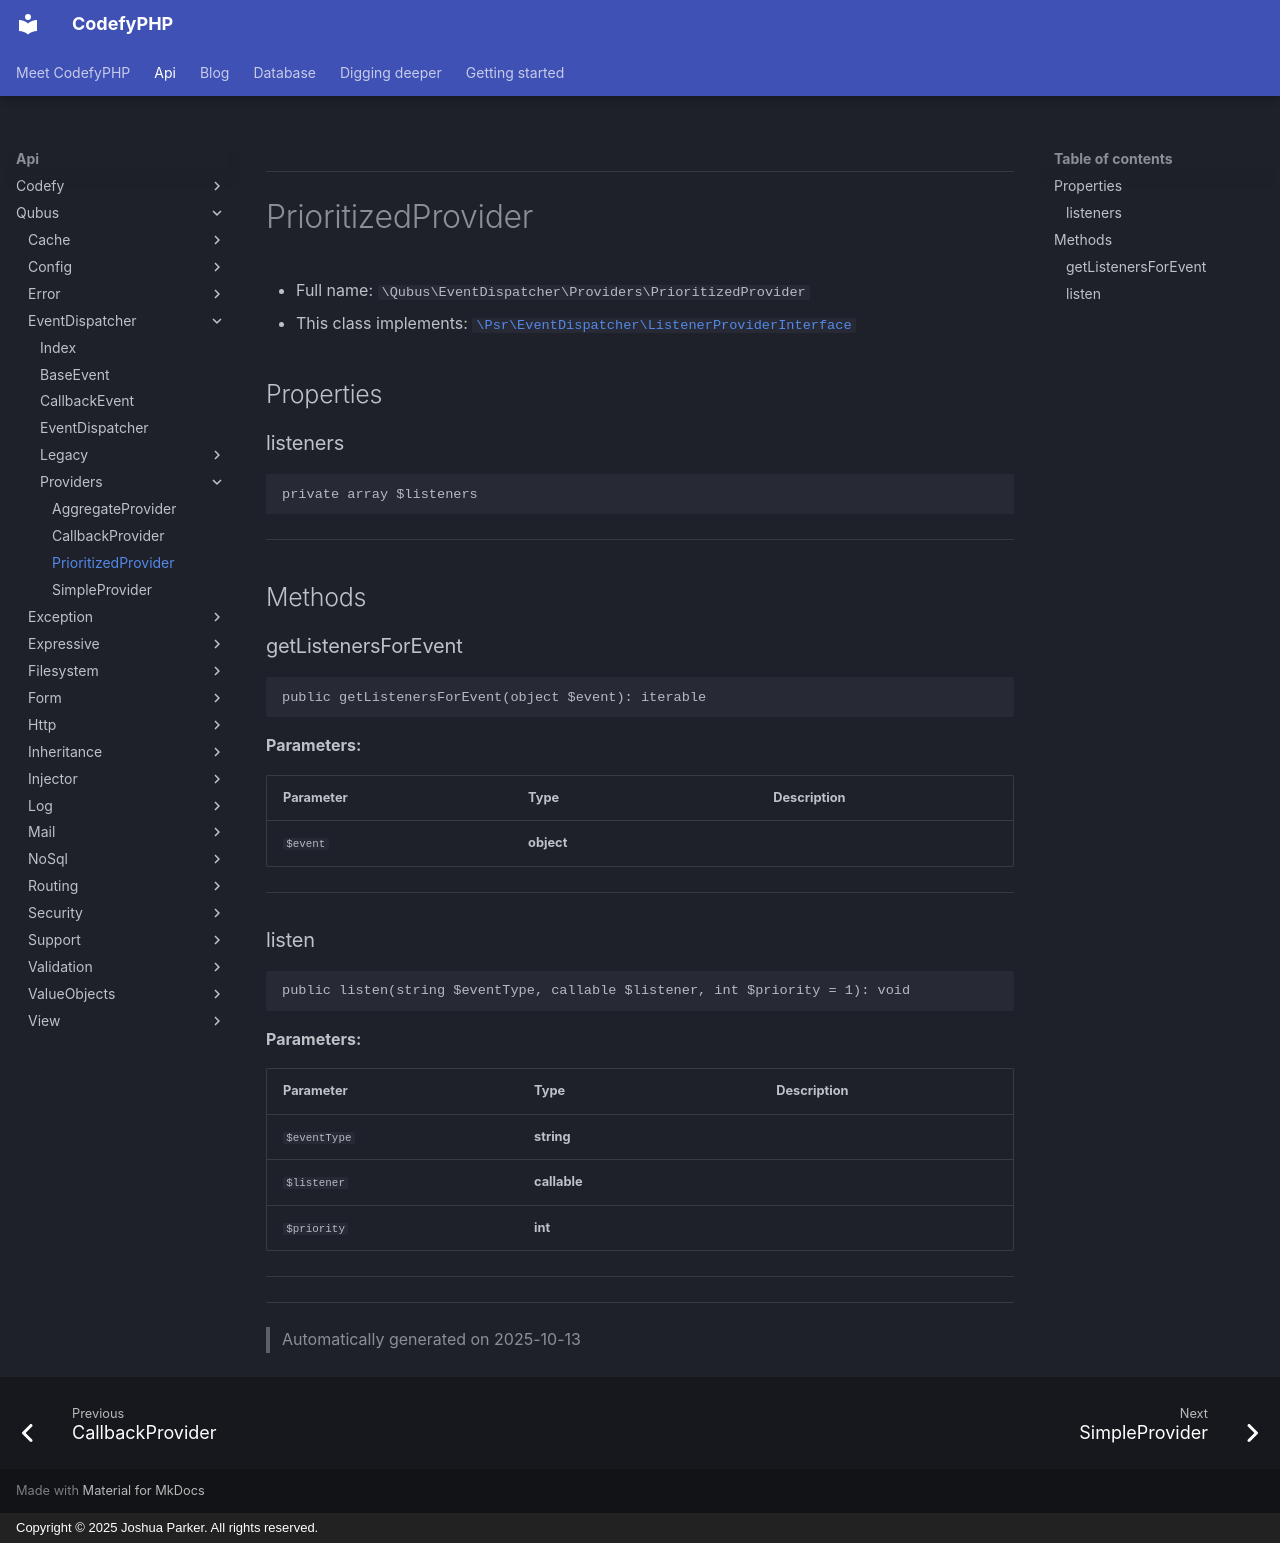

repository: codefyphp/docs · page: api/Qubus/EventDispatcher/Providers/PrioritizedProvider/index.html · generator: mkdocs · copyright: Copyright © 2025 Joshua Parker. All rights reserved.

***

# PrioritizedProvider





* Full name: `\Qubus\EventDispatcher\Providers\PrioritizedProvider`
* This class implements:
[`\Psr\EventDispatcher\ListenerProviderInterface`](../../../Psr/EventDispatcher/ListenerProviderInterface.md)



## Properties


### listeners



```php
private array $listeners
```






***

## Methods


### getListenersForEvent



```php
public getListenersForEvent(object $event): iterable
```








**Parameters:**

| Parameter | Type | Description |
|-----------|------|-------------|
| `$event` | **object** |  |





***

### listen



```php
public listen(string $eventType, callable $listener, int $priority = 1): void
```








**Parameters:**

| Parameter | Type | Description |
|-----------|------|-------------|
| `$eventType` | **string** |  |
| `$listener` | **callable** |  |
| `$priority` | **int** |  |





***


***
> Automatically generated on 2025-10-13
